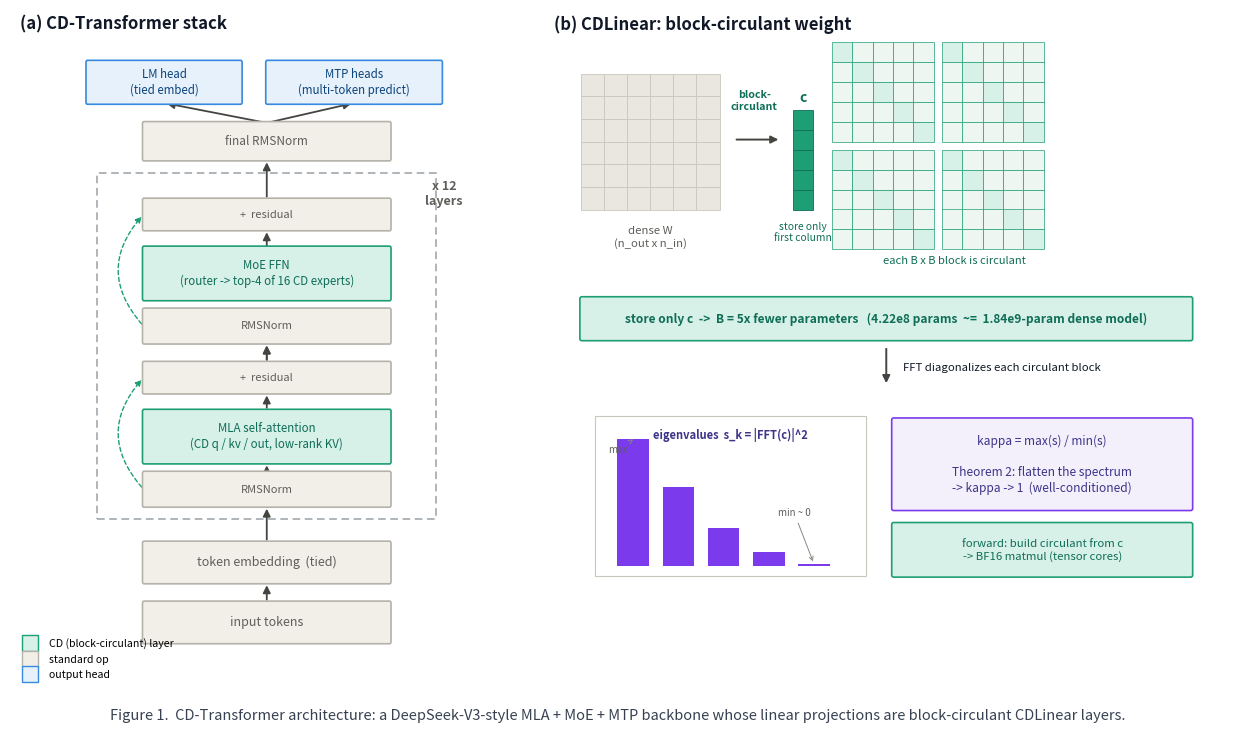

The matplotlib source for this figure:
#!/usr/bin/env python3
"""Generate a publication-style architecture figure for the CD-Transformer.

Panel (a): the full stack — embedding, N x [MLA attention + MoE FFN] with
residuals/RMSNorm, final norm, tied LM head + MTP heads. CD (block-circulant)
sublayers are colour-coded.
Panel (b): the CDLinear mechanism — a dense weight replaced by block-circulant
blocks, only the first column c stored (B x fewer params), each block
diagonalized by FFT with eigenvalues |FFT(c)|^2 and condition number kappa.

Writes cd_architecture.png (and .pdf).
"""
import numpy as np
import matplotlib
matplotlib.use("Agg")
import matplotlib.pyplot as plt
from matplotlib.patches import FancyBboxPatch, FancyArrowPatch, Rectangle, Circle
from matplotlib.lines import Line2D

# palette
CD_F, CD_E, CD_T = "#d7f0e8", "#1d9e75", "#0f6e56"     # CD layers (teal)
ST_F, ST_E, ST_T = "#f1efe8", "#b4b2a9", "#5f5e5a"     # standard ops (gray)
HD_F, HD_E, HD_T = "#e6f1fb", "#378add", "#0c447c"     # heads (blue)
AC = "#444441"                                          # arrows


def box(ax, x, y, w, h, text, fc, ec, tc, fs=9, weight="normal", pad=0.02):
    p = FancyBboxPatch((x, y), w, h, boxstyle=f"round,pad={pad},rounding_size=0.03",
                       linewidth=1.2, facecolor=fc, edgecolor=ec, zorder=2)
    ax.add_patch(p)
    ax.text(x + w / 2, y + h / 2, text, ha="center", va="center",
            fontsize=fs, color=tc, weight=weight, zorder=3, linespacing=1.25)


def arrow(ax, x1, y1, x2, y2, ls="-", color=AC, lw=1.3, rad=0.0):
    ax.add_patch(FancyArrowPatch((x1, y1), (x2, y2),
                 arrowstyle="-|>", mutation_scale=11, linewidth=lw,
                 color=color, linestyle=ls,
                 connectionstyle=f"arc3,rad={rad}", zorder=1))


fig = plt.figure(figsize=(12.4, 7.4), dpi=150)
gs = fig.add_gridspec(1, 2, width_ratios=[1.0, 1.32], wspace=0.04)
axL = fig.add_subplot(gs[0]); axR = fig.add_subplot(gs[1])
for ax in (axL, axR):
    ax.set_xlim(0, 10); ax.set_ylim(0, 10); ax.axis("off")

# ============================ (a) the stack ================================
axL.text(0.2, 9.7, "(a) CD-Transformer stack", fontsize=12, weight="bold", color="#111827")
cx, w = 2.6, 4.8
def cbox(y, h, t, kind, fs=9, weight="normal"):
    f, e, tc = {"cd": (CD_F, CD_E, CD_T), "st": (ST_F, ST_E, ST_T),
                "hd": (HD_F, HD_E, HD_T)}[kind]
    box(axL, cx, y, w, h, t, f, e, tc, fs=fs, weight=weight)

cbox(0.5, 0.6, "input tokens", "st")
cbox(1.4, 0.6, "token embedding  (tied)", "st")
# repeated block container
axL.add_patch(Rectangle((1.7, 2.35), 6.6, 5.2, fill=False, linewidth=1.1,
              edgecolor="#9aa0a6", linestyle=(0, (5, 3)), zorder=0))
axL.text(8.45, 7.45, "x 12\nlayers", fontsize=9, color="#5f5e5a", ha="center", va="top", weight="bold")
cbox(2.55, 0.5, "RMSNorm", "st", fs=8)
cbox(3.2, 0.78, "MLA self-attention\n(CD q / kv / out, low-rank KV)", "cd", fs=8.3)
cbox(4.25, 0.45, "+  residual", "st", fs=8)
cbox(5.0, 0.5, "RMSNorm", "st", fs=8)
cbox(5.65, 0.78, "MoE FFN\n(router -> top-4 of 16 CD experts)", "cd", fs=8.3)
cbox(6.7, 0.45, "+  residual", "st", fs=8)
cbox(7.75, 0.55, "final RMSNorm", "st", fs=8.5)
# heads
box(axL, 1.5, 8.6, 3.0, 0.62, "LM head\n(tied embed)", HD_F, HD_E, HD_T, fs=8.3)
box(axL, 5.0, 8.6, 3.4, 0.62, "MTP heads\n(multi-token predict)", HD_F, HD_E, HD_T, fs=8.3)
# arrows up the stack
xs = cx + w / 2
for y1, y2 in [(1.1, 1.4), (2.0, 2.55), (3.05, 3.2), (3.98, 4.25),
               (4.7, 5.0), (6.15, 6.7)]:
    arrow(axL, xs, y1, xs, y2)
arrow(axL, xs, 4.7, xs, 5.0)
arrow(axL, xs, 7.15, xs, 7.75)
arrow(axL, xs, 8.3, 3.0, 8.6); arrow(axL, xs, 8.3, 6.7, 8.6)
# residual skip hints
axL.add_patch(FancyArrowPatch((cx, 2.8), (cx, 4.475), arrowstyle="-|>",
              mutation_scale=9, lw=1.0, color="#1d9e75",
              connectionstyle="arc3,rad=-0.45", linestyle=(0, (3, 2)), zorder=1))
axL.add_patch(FancyArrowPatch((cx, 5.25), (cx, 6.925), arrowstyle="-|>",
              mutation_scale=9, lw=1.0, color="#1d9e75",
              connectionstyle="arc3,rad=-0.45", linestyle=(0, (3, 2)), zorder=1))

# legend
leg = [Line2D([0], [0], marker="s", color="w", markerfacecolor=CD_F,
              markeredgecolor=CD_E, markersize=12, label="CD (block-circulant) layer"),
       Line2D([0], [0], marker="s", color="w", markerfacecolor=ST_F,
              markeredgecolor=ST_E, markersize=12, label="standard op"),
       Line2D([0], [0], marker="s", color="w", markerfacecolor=HD_F,
              markeredgecolor=HD_E, markersize=12, label="output head")]
axL.legend(handles=leg, loc="lower left", bbox_to_anchor=(0.0, -0.02),
           fontsize=7.6, frameon=False, ncol=1)

# ===================== (b) CDLinear mechanism ==============================
axR.text(0.1, 9.7, "(b) CDLinear: block-circulant weight", fontsize=12, weight="bold", color="#111827")

# dense weight grid
def grid(ax, x, y, s, n, fc, ec, lw=0.6):
    for i in range(n):
        for j in range(n):
            ax.add_patch(Rectangle((x + j * s, y + (n - 1 - i) * s), s, s,
                         facecolor=fc, edgecolor=ec, linewidth=lw))
gs_ = 0.34
grid(axR, 0.5, 7.0, gs_, 6, "#e9e7df", "#c9c7bd")
axR.text(0.5 + 3 * gs_, 6.75, "dense W\n(n_out x n_in)", ha="center", va="top", fontsize=8.2, color="#5f5e5a")
arrow(axR, 2.75, 8.05, 3.45, 8.05, lw=1.4)
axR.text(3.05, 8.5, "block-\ncirculant", ha="center", fontsize=7.6, color="#0f6e56", weight="bold")

# block-circulant grid (B x B blocks)
bx, by, B, bs = 4.2, 7.0, 5, 0.30
for bi in range(2):
    for bj in range(2):
        ox, oy = bx + bj * (B * bs + 0.12), by + (1 - bi) * (B * bs + 0.12) - 0.6
        for i in range(B):
            for j in range(B):
                shade = "#d7f0e8" if (i - j) % B == 0 else "#eef6f2"
                axR.add_patch(Rectangle((ox + j * bs, oy + (B - 1 - i) * bs), bs, bs,
                              facecolor=shade, edgecolor="#1d9e75", linewidth=0.5))
axR.text(6.0, 6.18, "each B x B block is circulant", ha="center", fontsize=8, color="#0f6e56")

# first-column c callout
axR.annotate("", xy=(4.2, 7.0 + 4 * bs * 0 + 0.0), xytext=(4.2, 7.0))
cy = 7.0
for i in range(B):
    axR.add_patch(Rectangle((3.62, cy + (B - 1 - i) * bs), bs, bs,
                  facecolor="#1d9e75", edgecolor="#0f6e56", linewidth=0.6))
axR.text(3.77, cy + B * bs + 0.12, "c", fontsize=10, color="#0f6e56", weight="bold", ha="center")
axR.text(3.77, cy - 0.18, "store only\nfirst column", ha="center", va="top", fontsize=7.4, color="#0f6e56")

box(axR, 0.5, 5.05, 9.0, 0.62,
    "store only c  ->  B = 5x fewer parameters   (4.22e8 params  ~=  1.84e9-param dense model)",
    CD_F, CD_E, CD_T, fs=8.6, weight="bold")

# FFT diagonalization + spectrum
arrow(axR, 5.0, 4.95, 5.0, 4.35, lw=1.4)
axR.text(5.25, 4.62, "FFT diagonalizes each circulant block", fontsize=8.2, color="#111827", va="center")

# spectrum bar plot inset
sx, sy, sw, sh = 0.7, 1.5, 4.0, 2.4
axR.add_patch(Rectangle((sx, sy), sw, sh, facecolor="white", edgecolor="#c9c7bd", linewidth=0.8))
np.random.seed(3)
spec = np.array([1.0, 0.62, 0.30, 0.11, 0.015])
bw = sw / (len(spec) + 1)
for k, v in enumerate(spec):
    axR.add_patch(Rectangle((sx + (k + 0.5) * bw, sy + 0.15), bw * 0.7, v * (sh - 0.5),
                  facecolor="#7c3aed", edgecolor="none"))
axR.text(sx + sw / 2, sy + sh - 0.18, "eigenvalues  s_k = |FFT(c)|^2",
         ha="center", va="top", fontsize=8, color="#3c3489", weight="bold")
axR.annotate("max", xy=(sx + 0.5 * bw + bw * 0.35, sy + 0.15 + spec[0] * (sh - 0.5)),
             xytext=(sx + 0.2, sy + sh - 0.55), fontsize=7, color="#5f5e5a",
             arrowprops=dict(arrowstyle="->", color="#888780", lw=0.7))
axR.annotate("min ~ 0", xy=(sx + 4.5 * bw + bw * 0.35, sy + 0.15 + spec[4] * (sh - 0.5)),
             xytext=(sx + sw - 1.3, sy + 0.9), fontsize=7, color="#5f5e5a",
             arrowprops=dict(arrowstyle="->", color="#888780", lw=0.7))

box(axR, 5.1, 2.5, 4.4, 1.35,
    "kappa = max(s) / min(s)\n\nTheorem 2: flatten the spectrum\n-> kappa -> 1  (well-conditioned)",
    "#f3f0fb", "#7c3aed", "#3c3489", fs=8.6)
box(axR, 5.1, 1.5, 4.4, 0.78,
    "forward: build circulant from c\n-> BF16 matmul (tensor cores)",
    CD_F, CD_E, CD_T, fs=8.2)

fig.suptitle("Figure 1.  CD-Transformer architecture: a DeepSeek-V3-style MLA + MoE + MTP backbone "
             "whose linear projections are block-circulant CDLinear layers.",
             fontsize=10.5, y=0.025, color="#374151")
fig.subplots_adjust(left=0.01, right=0.99, top=0.97, bottom=0.07)
fig.savefig("cd_architecture.png", dpi=150, bbox_inches="tight", facecolor="white")
fig.savefig("cd_architecture.pdf", bbox_inches="tight", facecolor="white")
print("wrote cd_architecture.png / .pdf")
